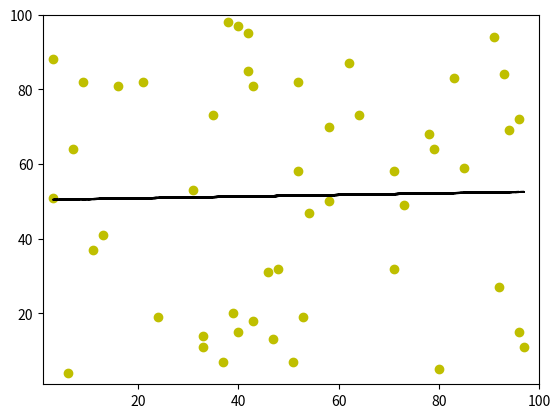

Write the Python code that produced this figure.
import random
import matplotlib.pyplot as plt
import numpy as np




def Array_Generator():
    l=[]
    i=0
    while(i<50):
        l.append(random.randrange(1,100))
        i=i+1
    return l

def PlotingFunction(x,y):
    # plt.scatter(x, y)
    # plt.show()
    coef = np.polyfit(x,y,1)
    poly1d_fn = np.poly1d(coef) 
    # poly1d_fn is now a function which takes in x and returns an estimate for y

    plt.plot(x,y, 'yo', x, poly1d_fn(x), '--k')

    plt.xlim(1, 100)
    plt.ylim(1, 100)
    plt.show()
    

if __name__=="__main__":
    # print("Hello Main here")
    x=Array_Generator()
    y=Array_Generator()
    print(x)
    print(y)
    PlotingFunction(x,y)